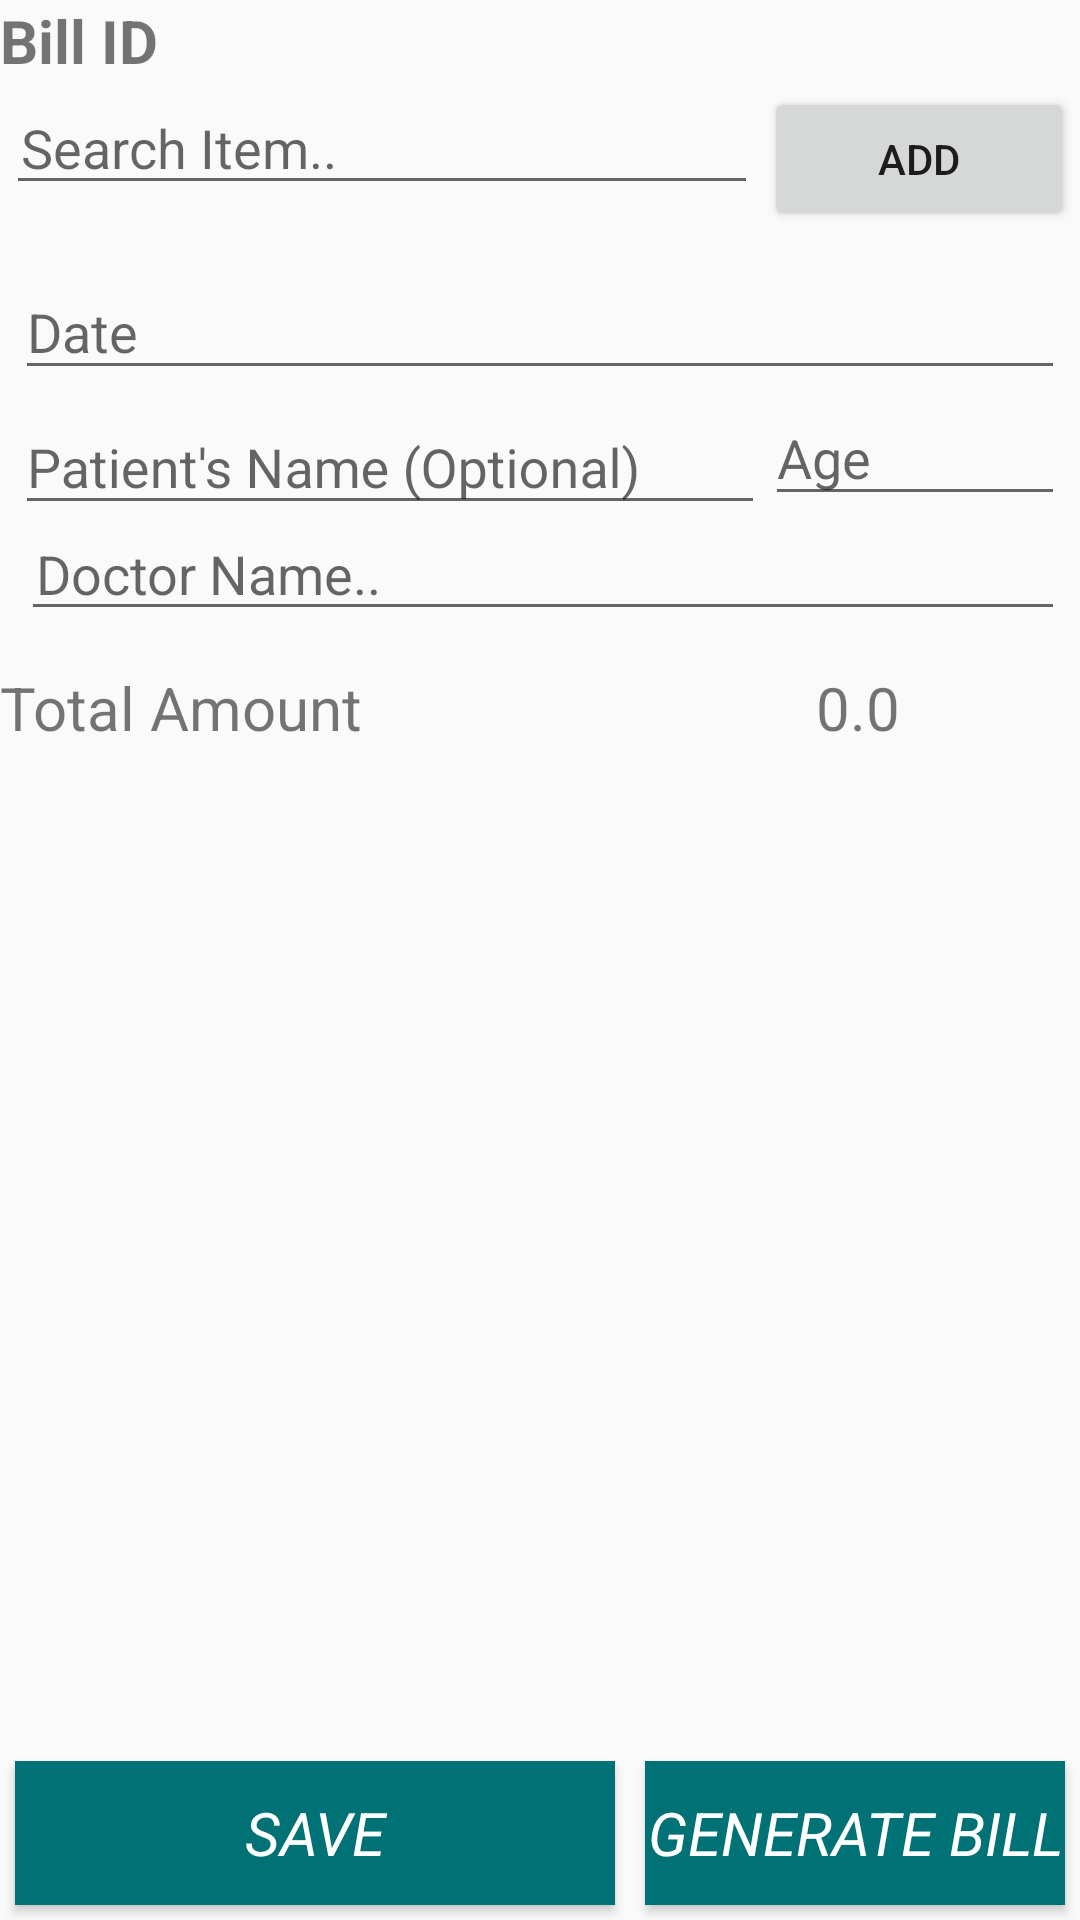

Write the Android layout XML for this screen, with the resource values it uses.
<!-- AndroidManifest.xml: application theme AppTheme -->
<!-- res/layout/activity_transaction.xml -->
<?xml version="1.0" encoding="utf-8"?>
<RelativeLayout android:layout_width="fill_parent"
    xmlns:android="http://schemas.android.com/apk/res/android"
    android:orientation="vertical"
    android:layout_height="match_parent">

    <ScrollView
        android:layout_width="match_parent"
        android:orientation="vertical"
        android:layout_marginBottom="60dp"
        android:layout_height="match_parent">


        <LinearLayout
            android:orientation="vertical"
            android:layout_width="match_parent"
            android:layout_height="wrap_content"
            android:id="@+id/line1">

            <LinearLayout
                android:layout_width="match_parent"
                android:layout_height="wrap_content"
                android:orientation="horizontal">

                <TextView
                    android:layout_width="100dp"
                    android:layout_height="wrap_content"
                    android:text="Bill ID"
                    android:textSize="20sp"
                    android:textStyle="bold">

                </TextView>
                <TextView
                    android:layout_width="100dp"
                    android:textAlignment="textEnd"
                    android:id="@+id/billIdText"
                    android:layout_height="wrap_content"
                    android:textSize="20sp"
                    android:textStyle="bold">

                </TextView>


            </LinearLayout>




            <LinearLayout
                android:layout_width="match_parent"
                android:layout_height="wrap_content">

                <AutoCompleteTextView

                    android:hint="Search Item.."
                    android:layout_width="wrap_content"
                    android:layout_height="wrap_content"
                    android:id="@+id/act"
                    android:layout_marginLeft="2dp"
                    android:paddingLeft="5dp"
                    android:maxLines="1"

                    android:inputType="text"
                    android:layout_weight="9" />

                <Button
                    android:text="ADD"
                    android:layout_width="wrap_content"
                    android:layout_height="wrap_content"
                    android:id="@+id/btnadd"
                    android:layout_margin="2dp"
                    android:layout_weight="1" />

            </LinearLayout>


            <LinearLayout
                android:layout_width="match_parent"
                android:orientation="vertical"
                android:layout_above="@+id/line1"
                android:id="@+id/line2"
                android:paddingLeft="5dp"
                android:paddingRight="5dp"

                android:layout_height="wrap_content">



                <com.google.android.material.textfield.TextInputLayout
                    android:id="@+id/dateLayout_trans_activity"

                    android:layout_width="match_parent"
                    android:layout_height="45dp">

                    <EditText
                        android:id="@+id/dateText_transaction"
                        android:layout_width="match_parent"
                        android:layout_height="40dp"
                        android:hint="Date" />

                </com.google.android.material.textfield.TextInputLayout>
                <LinearLayout
                    android:layout_width="match_parent"
                    android:layout_height="wrap_content"
                    android:orientation="horizontal">

                    <com.google.android.material.textfield.TextInputLayout
                        android:id="@+id/ptLayout"
                        android:layout_weight="1"
                        android:layout_width="wrap_content"
                        android:layout_height="45dp">

                        <EditText
                            android:id="@+id/ptText"
                            android:layout_width="match_parent"
                            android:layout_height="40dp"
                            android:hint="Patient's Name (Optional)" />

                    </com.google.android.material.textfield.TextInputLayout>
                    <com.google.android.material.textfield.TextInputLayout
                        android:id="@+id/ageLayout"
                        android:layout_width="100dp"
                        android:layout_height="45dp">

                        <EditText
                            android:id="@+id/ageText"
                            android:layout_weight="1"
                            android:layout_width="match_parent"
                            android:layout_height="40dp"
                            android:hint="Age"
                            android:inputType="numberSigned"/>

                    </com.google.android.material.textfield.TextInputLayout>
                </LinearLayout>

              

                <AutoCompleteTextView

                    android:hint="Doctor Name.."
                    android:layout_width="match_parent"
                    android:layout_height="wrap_content"
                    android:id="@+id/doctorsearchact"
                    android:layout_marginLeft="2dp"
                    android:paddingLeft="5dp"
                    android:maxLines="1"

                    android:inputType="text"
                    android:layout_weight="9" />



            </LinearLayout>

            <LinearLayout
                android:layout_width="match_parent"
                android:layout_height="wrap_content"
                android:layout_marginTop="5dp"
                android:orientation="vertical">



                <ListView

                    android:id="@+id/list2"
                    android:layout_width="match_parent"
                    android:layout_height="wrap_content"
                    android:layout_marginTop="2dp"
                    android:scrollbars="vertical">

                </ListView>

                <LinearLayout
                    android:layout_width="match_parent"
                    android:layout_height="wrap_content"
                    android:layout_marginTop="5dp"
                    android:gravity="center"
                    android:orientation="vertical">

                    <LinearLayout
                        android:id="@+id/cust"
                        android:layout_width="match_parent"
                        android:layout_height="wrap_content"
                        android:orientation="horizontal"
                        android:visibility="gone"
                        android:weightSum="10">

                        <AutoCompleteTextView

                            android:id="@+id/actcust"
                            android:layout_width="wrap_content"
                            android:layout_height="wrap_content"
                            android:layout_marginLeft="2dp"
                            android:layout_weight="6"
                            android:hint="Search Customer.."
                            android:paddingLeft="4dp" />

                        <EditText
                            android:id="@+id/amtdue"
                            android:layout_width="wrap_content"
                            android:layout_height="wrap_content"
                            android:layout_weight="4"

                            android:hint="Amount Paid"
                            android:inputType="numberDecimal" />

                    </LinearLayout>


                </LinearLayout>
            </LinearLayout>

            <LinearLayout
                android:layout_width="match_parent"
                android:layout_height="wrap_content"
                android:orientation="horizontal">

                <TextView
                    android:layout_width="200dp"
                    android:layout_height="wrap_content"
                    android:text="Total Amount"
                    android:textSize="20sp">

                </TextView>
                <TextView
                    android:layout_width="100dp"
                    android:textAlignment="textEnd"
                    android:id="@+id/totalamounttext_transaction"
                    android:layout_height="wrap_content"
                    android:textSize="20sp"
                    android:text="0.0">

                </TextView>


            </LinearLayout>



        </LinearLayout>



    </ScrollView>


    <LinearLayout
        android:layout_width="match_parent"
        android:layout_height="wrap_content"
        android:orientation="horizontal"
        android:layout_alignParentBottom="true">

        <Button
            android:layout_width="200dp"
            android:layout_height="wrap_content"
            android:text="SAVE"
            android:textSize="20dp"
            android:id="@+id/savebtn"
            android:textColor="@android:color/background_light"
            android:layout_alignParentBottom="true"
            android:layout_margin="5dp"
            android:background="@color/colorPrimary"
            android:typeface="sans"
            android:textStyle="normal|italic"/>

        <Button
            android:layout_width="match_parent"
            android:layout_height="wrap_content"
            android:text="Generate Bill"
            android:textSize="20dp"
            android:id="@+id/saveprintbtn"
            android:textColor="@android:color/background_light"
            android:layout_alignParentBottom="true"
            android:layout_margin="5dp"
            android:background="@color/colorPrimary"
            android:typeface="sans"
            android:textStyle="normal|italic"/>



    </LinearLayout>



</RelativeLayout>
<!-- resources referenced by this layout -->
<resources>
  <color name="colorPrimary">#007276</color>
  <style name="AppTheme" parent="Theme.AppCompat.Light.DarkActionBar">
          
          <item name="colorPrimary">@color/colorPrimary</item>
          <item name="colorPrimaryDark">@color/colorPrimaryDark</item>
          <item name="colorAccent">@color/colorAccent</item>
      </style>
  <color name="colorPrimaryDark">#007276</color>
  <color name="colorAccent">#00E8E1</color>
</resources>
